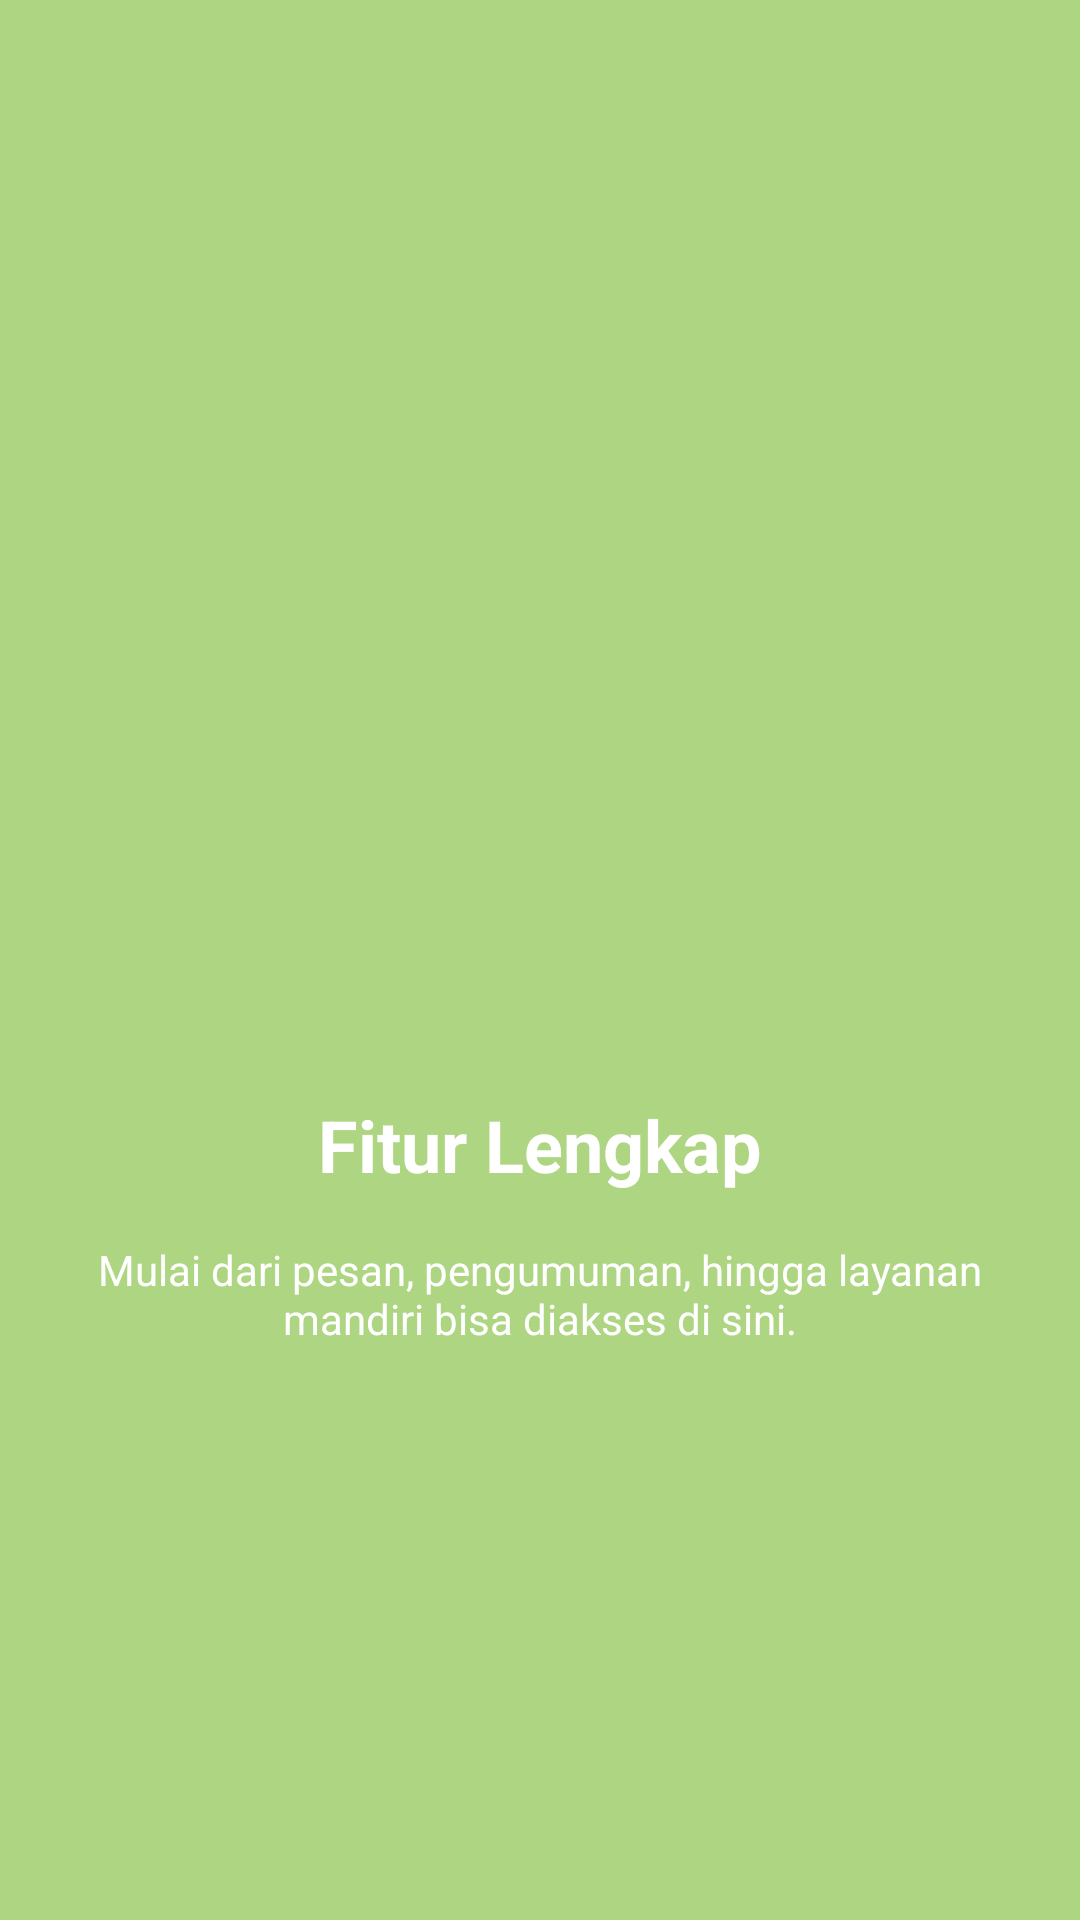

Reconstruct the res/layout file that produces this screen, plus the resources it refers to.
<!-- AndroidManifest.xml: application theme Theme.ArsyadBalance -->
<!-- res/layout/fragment_tutorial2.xml -->
<?xml version="1.0" encoding="utf-8"?>
<androidx.constraintlayout.widget.ConstraintLayout xmlns:android="http://schemas.android.com/apk/res/android"
    xmlns:app="http://schemas.android.com/apk/res-auto"
    android:layout_width="match_parent"
    android:layout_height="match_parent"
    android:background="@color/tutorial_bg_2">

    <ImageView
        android:id="@+id/logo"
        android:layout_width="150dp"
        android:layout_height="150dp"
        android:src="@mipmap/ic_launcher_round"
        app:layout_constraintBottom_toTopOf="@+id/title"
        app:layout_constraintEnd_toEndOf="parent"
        app:layout_constraintStart_toStartOf="parent"
        app:layout_constraintTop_toTopOf="parent"
        app:layout_constraintVertical_chainStyle="packed" />

    <TextView
        android:id="@+id/title"
        android:layout_width="wrap_content"
        android:layout_height="wrap_content"
        android:layout_marginTop="24dp"
        android:gravity="center"
        android:text="Fitur Lengkap"
        android:textColor="@color/white"
        android:textSize="24sp"
        android:textStyle="bold"
        app:layout_constraintBottom_toTopOf="@+id/desc"
        app:layout_constraintEnd_toEndOf="parent"
        app:layout_constraintStart_toStartOf="parent"
        app:layout_constraintTop_toBottomOf="@+id/logo" />

    <TextView
        android:id="@+id/desc"
        android:layout_width="0dp"
        android:layout_height="wrap_content"
        android:layout_marginHorizontal="32dp"
        android:layout_marginTop="16dp"
        android:gravity="center"
        android:text="Mulai dari pesan, pengumuman, hingga layanan mandiri bisa diakses di sini."
        android:textColor="@color/white"
        app:layout_constraintBottom_toBottomOf="parent"
        app:layout_constraintEnd_toEndOf="parent"
        app:layout_constraintStart_toStartOf="parent"
        app:layout_constraintTop_toBottomOf="@+id/title" />

</androidx.constraintlayout.widget.ConstraintLayout>
<!-- resources referenced by this layout -->
<resources>
  <color name="tutorial_bg_2">#AED581</color>
  <color name="white">#FFFFFFFF</color>
  <style name="Theme.ArsyadBalance" parent="Base.Theme.ArsyadBalance" />
  <style name="Base.Theme.ArsyadBalance" parent="Theme.Material3.DayNight.NoActionBar">
          
          
      </style>
</resources>
